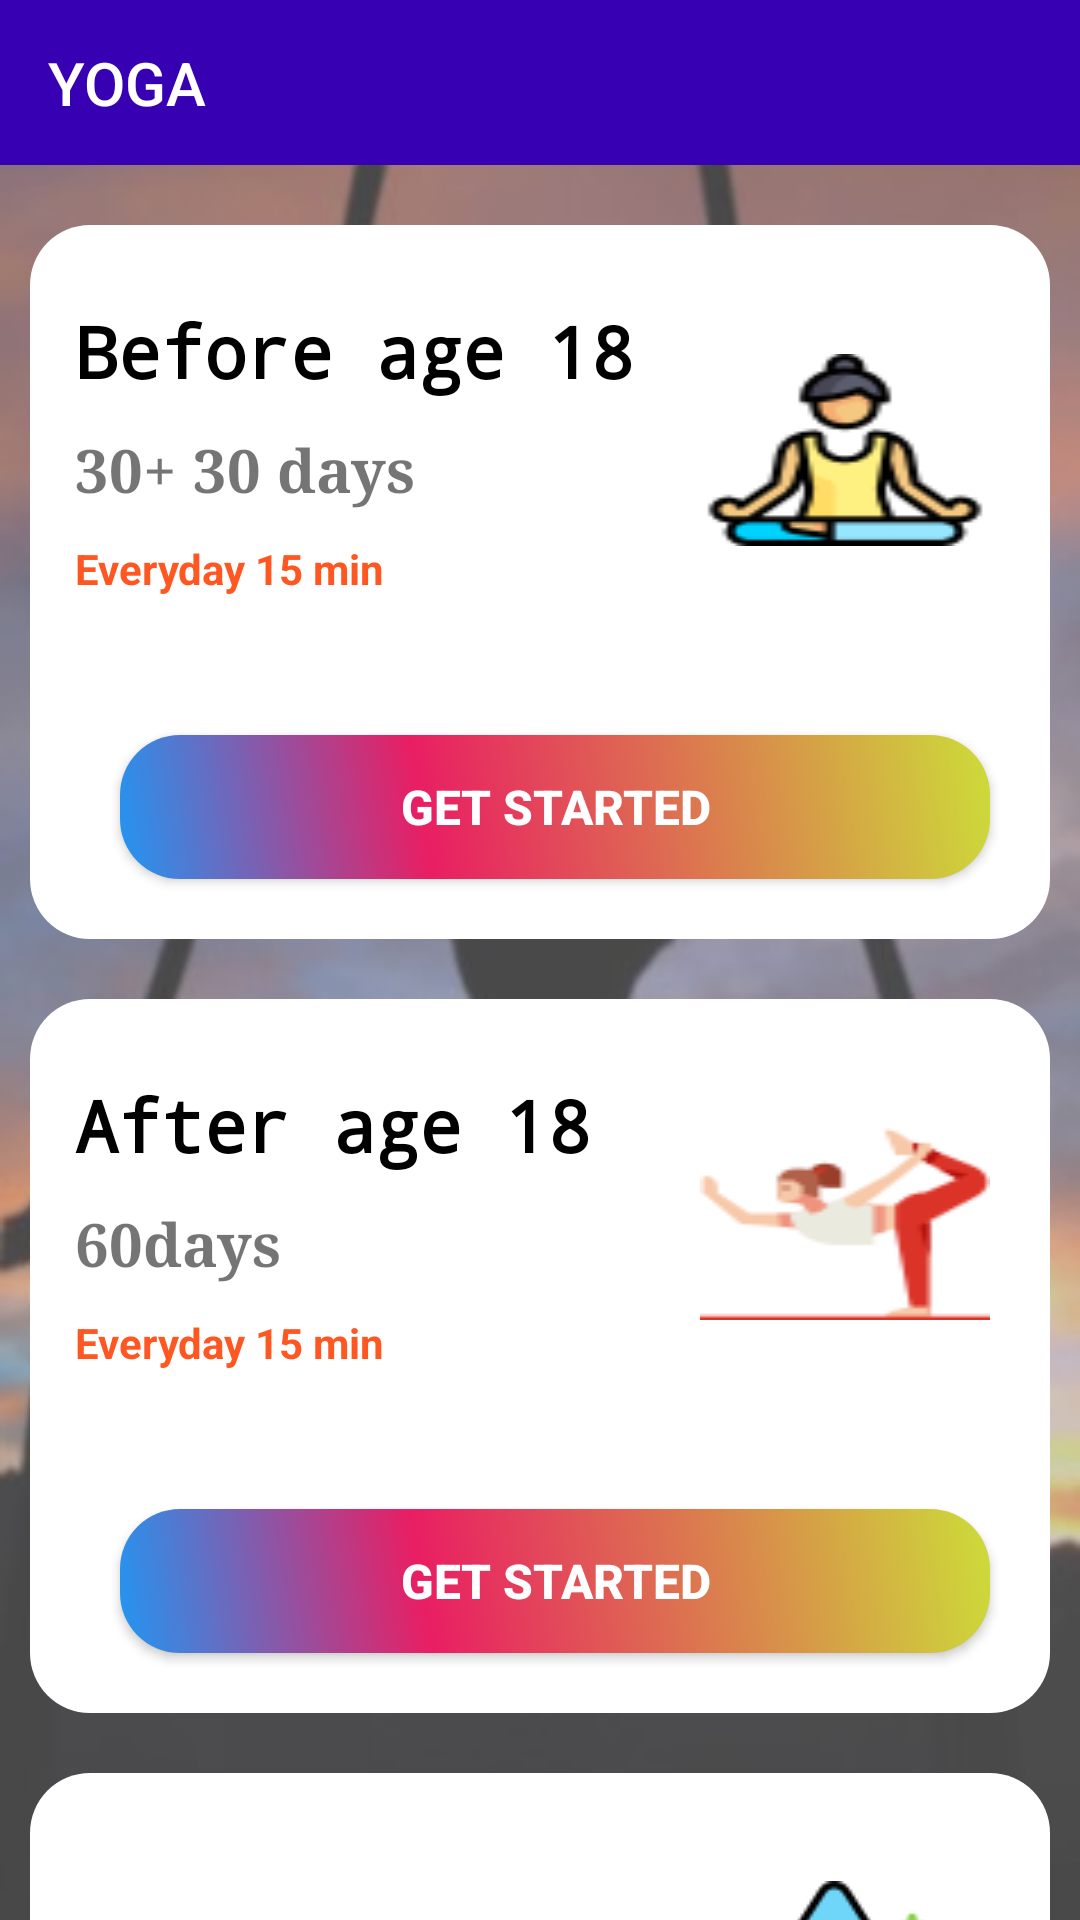

Produce the Android XML layout that renders to this screen, including the resource entries it uses.
<!-- AndroidManifest.xml: application theme Theme.LoginPage -->
<!-- res/layout/activity_walking.xml -->
<?xml version="1.0" encoding="utf-8"?>
<LinearLayout xmlns:android="http://schemas.android.com/apk/res/android"
    xmlns:app="http://schemas.android.com/apk/res-auto"
    xmlns:tools="http://schemas.android.com/tools"
    android:layout_width="match_parent"
    android:layout_height="match_parent"
    android:background="@drawable/yoga_bg"
    android:orientation="vertical"
    tools:context=".Walking">

    <Toolbar
        android:id="@+id/toolbar"
        android:layout_width="match_parent"
        android:layout_height="55dp"
        android:background="@color/design_default_color_primary_dark"
        android:gravity="end"
        android:textAlignment="textEnd"
        android:title="YOGA"
        android:titleTextColor="#FFF" />

    <ScrollView
        android:layout_width="match_parent"
        android:layout_height="match_parent"
        android:scrollbars="none">

        <LinearLayout
            android:layout_width="match_parent"
            android:layout_height="wrap_content"
            android:layout_marginTop="10dp"
            android:orientation="vertical">

            <LinearLayout
                android:layout_width="match_parent"
                android:layout_height="wrap_content"
                android:layout_margin="10.0dp"
                android:layout_marginTop="15dp"
                android:background="@drawable/backgroundcrop"
                android:onClick="beforeage18"
                android:orientation="vertical"
                android:paddingLeft="10dp">

                <LinearLayout
                    android:layout_width="match_parent"
                    android:layout_height="150dp"
                    android:layout_gravity="center"
                    android:gravity="center"
                    android:orientation="horizontal">

                    <LinearLayout
                        android:layout_width="match_parent"
                        android:layout_height="wrap_content"
                        android:layout_weight="1.0"
                        android:orientation="vertical">

                        <TextView
                            android:layout_width="wrap_content"
                            android:layout_height="wrap_content"
                            android:fontFamily="monospace"
                            android:padding="5dp"
                            android:text="Before age 18"
                            android:textColor="#ff000000"
                            android:textSize="24sp"
                            android:textStyle="bold" />

                        <TextView
                            android:layout_width="wrap_content"
                            android:layout_height="wrap_content"
                            android:fontFamily="serif"
                            android:padding="5dp"
                            android:text="30+ 30 days"
                            android:textSize="20dp"
                            android:textStyle="bold" />

                        <TextView
                            android:layout_width="wrap_content"
                            android:layout_height="wrap_content"
                            android:padding="5dp"
                            android:text="Everyday 15 min"
                            android:textColor="#ffff5722"
                            android:textStyle="bold" />
                    </LinearLayout>

                    <LinearLayout
                        android:layout_width="match_parent"
                        android:layout_height="wrap_content"
                        android:layout_weight="2.0">

                        <ImageView
                            android:layout_width="match_parent"
                            android:layout_height="wrap_content"
                            android:background="@drawable/yoga" />
                    </LinearLayout>

                    <LinearLayout
                        android:layout_width="wrap_content"
                        android:layout_height="wrap_content"
                        android:layout_weight="0.0">

                        <ImageView
                            android:layout_width="match_parent"
                            android:layout_height="wrap_content"
                            android:padding="10dp"
                            android:src="@drawable/ic_baseline_arrow_forward_24" />
                    </LinearLayout>
                </LinearLayout>

                <Button
                    android:id="@+id/yoga1"
                    android:layout_width="match_parent"
                    android:layout_height="wrap_content"
                    android:layout_margin="20dp"
                    android:background="@drawable/yoga_btn"
                    android:text="Get Started"
                    android:textAllCaps="true"
                    android:textColor="#fff"
                    android:textSize="16sp"
                    android:textStyle="bold" />
            </LinearLayout>

            <LinearLayout
                android:layout_width="match_parent"
                android:layout_height="wrap_content"
                android:layout_margin="10.0dp"
                android:layout_marginTop="20dp"
                android:background="@drawable/backgroundcrop"
                android:onClick="afterage18"
                android:orientation="vertical"
                android:paddingLeft="10dp">

                <LinearLayout
                    android:layout_width="match_parent"
                    android:layout_height="150dp"
                    android:layout_gravity="center"
                    android:gravity="center"
                    android:orientation="horizontal">

                    <LinearLayout
                        android:layout_width="match_parent"
                        android:layout_height="wrap_content"
                        android:layout_weight="1.0"
                        android:orientation="vertical">

                        <TextView
                            android:layout_width="wrap_content"
                            android:layout_height="wrap_content"
                            android:fontFamily="monospace"
                            android:padding="5dp"
                            android:text="After age 18"
                            android:textColor="#ff000000"
                            android:textSize="24sp"
                            android:textStyle="bold" />

                        <TextView
                            android:layout_width="wrap_content"
                            android:layout_height="wrap_content"
                            android:fontFamily="serif"
                            android:padding="5dp"
                            android:text="60days"
                            android:textSize="20dp"
                            android:textStyle="bold" />

                        <TextView
                            android:layout_width="wrap_content"
                            android:layout_height="wrap_content"
                            android:padding="5dp"
                            android:text="Everyday 15 min"
                            android:textColor="#ffff5722"
                            android:textStyle="bold" />
                    </LinearLayout>

                    <LinearLayout
                        android:layout_width="match_parent"
                        android:layout_height="wrap_content"
                        android:layout_weight="2.0">

                        <ImageView
                            android:layout_width="match_parent"
                            android:layout_height="wrap_content"
                            android:background="@drawable/yoga_1" />
                    </LinearLayout>

                    <LinearLayout
                        android:layout_width="wrap_content"
                        android:layout_height="wrap_content"
                        android:layout_weight="0.0">

                        <ImageView
                            android:layout_width="match_parent"
                            android:layout_height="wrap_content"
                            android:padding="10dp"
                            android:src="@drawable/ic_baseline_arrow_forward_24" />
                    </LinearLayout>
                </LinearLayout>

                <Button
                    android:id="@+id/yoga2"
                    android:layout_width="match_parent"
                    android:layout_height="wrap_content"
                    android:layout_margin="20dp"
                    android:background="@drawable/yoga_btn"
                    android:text="Get Started"
                    android:textAllCaps="true"
                    android:textColor="#fff"
                    android:textSize="16sp"
                    android:textStyle="bold" />
            </LinearLayout>

            <TextView
                android:onClick="nutrition"
                android:layout_width="match_parent"
                android:layout_height="200dp"
                android:layout_marginTop="10dp"
                android:layout_marginLeft="10dp"
                android:layout_marginRight="10dp"
                android:layout_marginBottom="10dp"
                android:height="100dp"
                android:background="@drawable/backgroundcrop"
                android:drawableRight="@drawable/nutrition"
                android:fontFamily="monospace"
                android:gravity="center|clip_vertical|left|center_horizontal|top|center_vertical|fill_vertical|end"
                android:padding="10dp"
                android:paddingLeft="30dp"
                android:shadowColor="#171515"
                android:shadowDx="2"
                android:shadowDy="2"
                android:text="Nutritions and Tips   Diet Plans"
                android:textColorHighlight="#B6A82C"
                android:textSize="24sp" />

        </LinearLayout>
    </ScrollView>

</LinearLayout>
<!-- resources referenced by this layout -->
<resources>
  <!-- drawable backgroundcrop (drawable) -->
  <?xml version="1.0" encoding="utf-8"?>
  <shape xmlns:android="http://schemas.android.com/apk/res/android">
  
      <corners android:radius="20.0dp"/>
      <gradient android:startColor="#FFF"
          android:endColor="#FFF"
          android:angle="0.0"
          />
  </shape>
  <!-- drawable nutrition: png bitmap (drawable, 13335 bytes) -->
  <!-- drawable yoga: png bitmap (drawable, 2669 bytes) -->
  <!-- drawable yoga_1: png bitmap (drawable, 2759 bytes) -->
  <!-- drawable yoga_bg: jpg bitmap (drawable, 18427 bytes) -->
  <!-- drawable yoga_btn (drawable) -->
  <?xml version="1.0" encoding="utf-8"?>
  <shape xmlns:android="http://schemas.android.com/apk/res/android"
      android:shape="rectangle">
  
      <corners android:radius="20dp"/>
      <gradient android:angle="45"
          android:centerColor="#E91E63"
          android:centerX="35%"
          android:endColor="#CDDC39"
          android:startColor="#2196F3"
          android:type="linear"/>
  
      <padding android:bottom="0dp"
          android:left="0dp"
          android:right="0dp"
          android:top="0dp"/>
  
      <size android:width="150dp"
          android:height="25dp"/>
  </shape>
  <style name="Theme.LoginPage" parent="Theme.MaterialComponents.DayNight.NoActionBar">
          
          <item name="colorPrimary">@color/purple_500</item>
          <item name="colorPrimaryVariant">@color/purple_700</item>
          <item name="colorOnPrimary">@color/white</item>
          
          <item name="colorSecondary">@color/teal_200</item>
          <item name="colorSecondaryVariant">@color/teal_700</item>
          <item name="colorOnSecondary">@color/black</item>
          
          <item name="android:statusBarColor" tools:targetApi="l">?attr/colorPrimaryVariant</item>
          
      </style>
  <color name="purple_500">#FF6200EE</color>
  <color name="purple_700">#FF3700B3</color>
  <color name="white">#FFFFFFFF</color>
  <color name="teal_200">#FF03DAC5</color>
  <color name="teal_700">#FF018786</color>
  <color name="black">#FF000000</color>
</resources>
